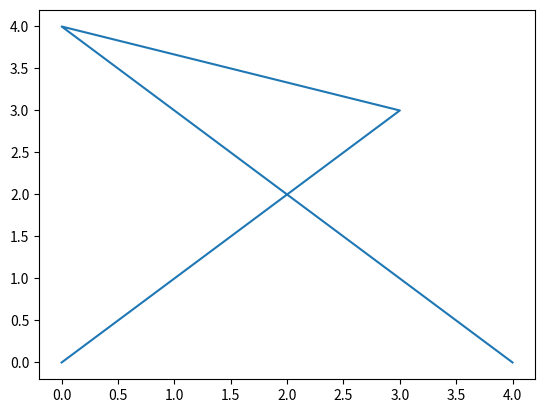

Recreate this plot in Python.
import matplotlib.pyplot as plt

class Node(object):
    def __init__(self, num, x, y):
        self.v_num = num
        self.x = x
        self.y = y
        self.left = None
        self.right = None

class DoublyLinkedList():
    def __init__(self):
        self.head=None
        #self.tail=None

    def append_head(self,node):
        if(self.head is None):
            self.head = node
            #self.tail=
        else:
            self.head.left = node
            node.right = self.head
            self.head = node

    def append_tail(self,node):
        #insert head on the first insert or initialise the list with one element when the list is created.
        temp = self.head
        while(temp.right is not None):
            temp = temp.right
        node.left = temp
        temp.right=node

    def delete_node(self,node):
        if(self.head is None):
            print("empty list")
            return
        #will also be circular list XD Think about cases.
        if self.head==node:
            self.head = self.head.right
        temp = self.head
        while(temp is not None and temp != node):
        	print(temp)
        	temp=temp.right
        if(temp is None):
            print("element not found")
        else:
        	node.left.right = temp.right
        	if node.right is not None:
        		node.right.left = temp.left 

def instersection(a,b,c,d):
	r = ((a.y-c.y)*(d.x-c.x)-(a.x-c.x)*(d.y-c.y))/((b.x-a.x)*(d.y-c.y)-(b.y-a.y)*(d.x-c.x))
	s = ((a.y-c.y)*(b.x-a.x)-(a.x-c.x)*(b.y-a.y))/((b.x-a.x)*(d.y-c.y)-(b.y-a.y)*(d.x-c.x))
	if(r >=0 and r<=1 and s>=0 and s<=1):
		return (a.x+r*(b.x-a.x),a.y+r*(b.y-a.y))
	else:
		return None

def ccw(a,b,c):
	return (b.x - a.x) * (c.y - a.y) - (c.x - a.x) * (b.y - a.y)


def plt_polygon(x,y):
	plt.plot(x,y)
	plt.show()

a = Node(0,1,2)
b = DoublyLinkedList()
b.append_head(a)
a = Node(2,3,5)
b.append_head(a)
b.delete_node(b.head)

while(b.head is not None):
	print(b.head.v_num)
	b.head = b.head.right


a=Node(0,0,0)
b=Node(1,3,3)
c=Node(2,0,4)
d=Node(3,4,0)
print(instersection(a,b,c,d))
x = [a.x,b.x,c.x,d.x]
y = [a.y,b.y,c.y,d.y]
plt_polygon(x,y)

